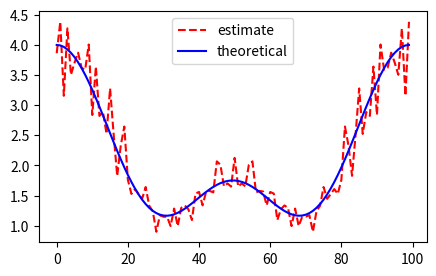
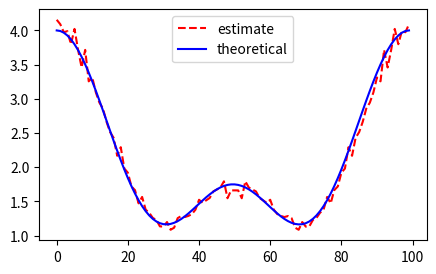
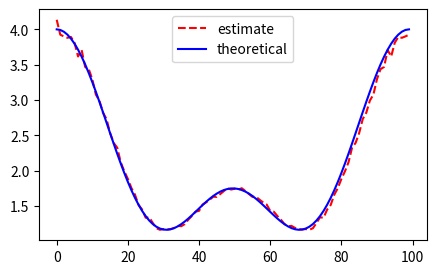

Reproduce these figures in Python, in order.
from __future__ import division
import numpy as np
import matplotlib.pylab as plt
import scipy as sp
import scipy.signal


def compute_y(N):
    h = np.array([0, 0.5, 0.25, 0.25])
    # generate x[n]
    x = np.sqrt(3) * np.random.randn(N)
    # filter it with h[n]
    x1 = np.concatenate((x[-3:], x, x[:3]))
    y1 = sp.signal.lfilter(h, 1., x1)[3:N + 3]
    # generate z[n]
    z = np.random.randn(N)
    # generate y[n]
    y = y1 + z
    return y


def estimate_psd(N, M):
    """
    :param N: the length of the input vector
    :param M: the number of iterations
    :return:
    """
    PSD = np.zeros(N, dtype=float)
    for loop in range(M):
        PSD += np.abs(np.fft.fft(compute_y(N))) ** 2 / N
    return PSD / M


if __name__ == '__main__':
    N = 100
    # compare the experimental PSD to the theoretical PSD
    # for varying values of M
    for count, M in enumerate([50, 500, 5000]):
        PSD = estimate_psd(N, M)
        omega = np.linspace(0, 2 * np.pi, num=N)
        PSD_theo = 17 / 8. + 9 / 8. * np.cos(omega) + 3 / 4. * np.cos(2 * omega)
        plt.figure(num=count, figsize=(5, 3), dpi=90)
        plt.plot(PSD, 'r--', label='estimate')
        plt.plot(PSD_theo, 'b-', label='theoretical')
        plt.legend()
        plt.show()
